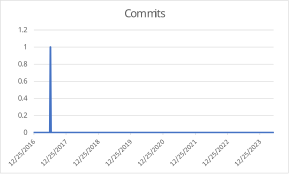

Data behind this chart, as committed beside it:
Week of, Commits
12/25/2016, 0
1/1/2017, 0
1/8/2017, 0
1/15/2017, 0
1/22/2017, 0
1/29/2017, 0
2/5/2017, 0
2/12/2017, 0
2/19/2017, 0
2/26/2017, 0
3/5/2017, 0
3/12/2017, 0
3/19/2017, 0
3/26/2017, 0
4/2/2017, 0
4/9/2017, 0
4/16/2017, 0
4/23/2017, 0
4/30/2017, 0
5/7/2017, 0
5/14/2017, 0
5/21/2017, 0
5/28/2017, 0
6/4/2017, 0
6/11/2017, 0
6/18/2017, 0
6/25/2017, 0
7/2/2017, 1
7/9/2017, 0
7/16/2017, 0
7/23/2017, 0
7/30/2017, 0
8/6/2017, 0
8/13/2017, 0
8/20/2017, 0
8/27/2017, 0
9/3/2017, 0
9/10/2017, 0
9/17/2017, 0
9/24/2017, 0
10/1/2017, 0
10/8/2017, 0
10/15/2017, 0
10/22/2017, 0
10/29/2017, 0
11/5/2017, 0
11/12/2017, 0
11/19/2017, 0
11/26/2017, 0
12/3/2017, 0
12/10/2017, 0
12/17/2017, 0
12/24/2017, 0
12/31/2017, 0
1/7/2018, 0
1/14/2018, 0
1/21/2018, 0
1/28/2018, 0
2/4/2018, 0
2/11/2018, 0
... 328 more rows
